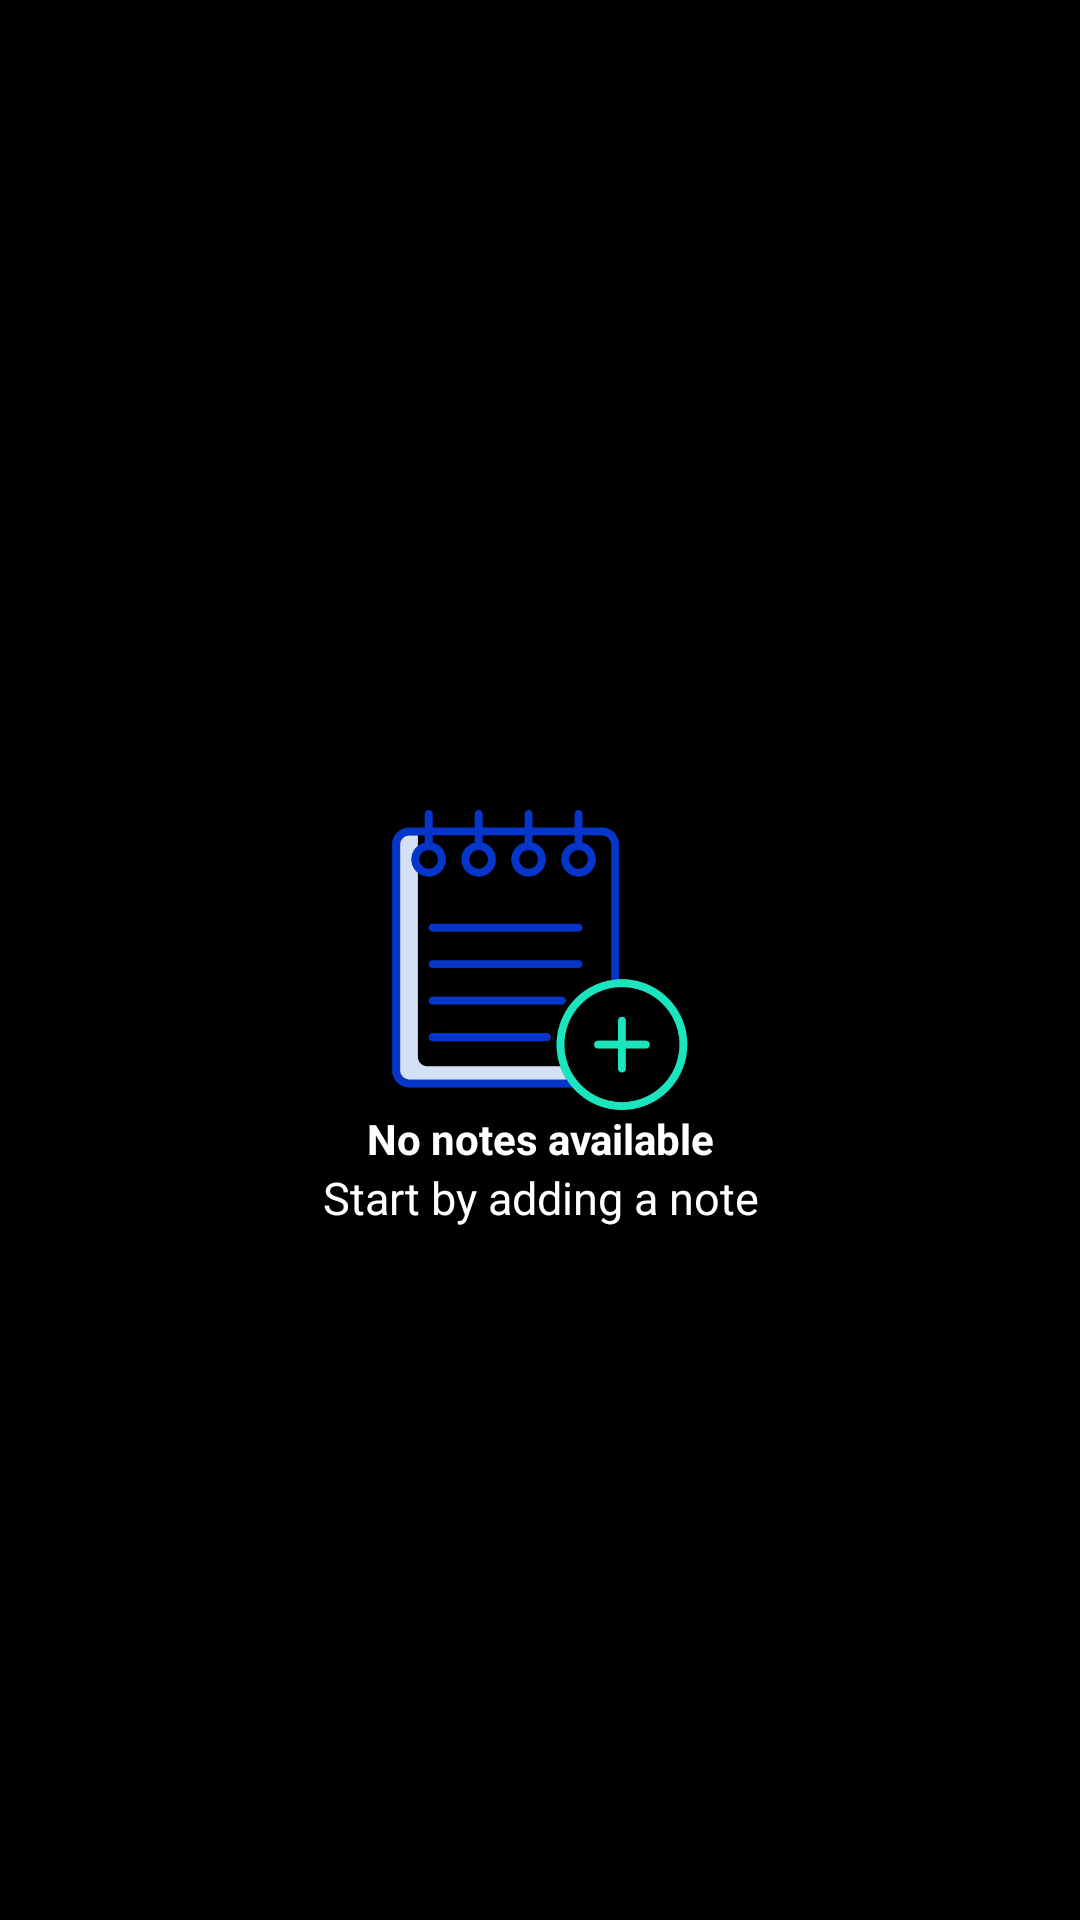

Reconstruct the res/layout file that produces this screen, plus the resources it refers to.
<!-- AndroidManifest.xml: application theme AppTheme -->
<!-- res/layout/empty_catalog.xml -->
<?xml version="1.0" encoding="utf-8"?>
<RelativeLayout xmlns:android="http://schemas.android.com/apk/res/android"
    android:id="@+id/empty_catalog"
    android:layout_width="match_parent"
    android:layout_height="match_parent"
    android:layout_centerInParent="true"
    android:background="#000000">

    <ImageView
        android:layout_centerInParent="true"
        android:id="@+id/empty_catalog_image"
        android:layout_width="match_parent"
        android:layout_height="100dp"
        android:layout_gravity="center_horizontal"
        android:src="@drawable/note_icon"
         />

    <TextView
        android:id="@+id/text_view_item"
        android:layout_width="match_parent"
        android:layout_height="wrap_content"
        android:layout_below="@id/empty_catalog_image"
        android:gravity="center"
        android:text="No notes available"
        android:textColor="#ffffff"
        android:textSize="14sp"
        android:textStyle="bold" />

    <TextView
        android:id="@+id/subtitle_text_view_item"
        android:layout_width="match_parent"
        android:layout_height="wrap_content"
        android:layout_below="@id/text_view_item"
        android:gravity="center_horizontal"
        android:textColor="#ffffff"
        android:text="Start by adding a note"
        android:textSize="15sp" />

</RelativeLayout>
<!-- resources referenced by this layout -->
<resources>
  <!-- drawable note_icon: png bitmap (drawable, 23948 bytes) -->
  <style name="AppTheme" parent="Theme.AppCompat.Light.DarkActionBar">
          
          <item name="colorPrimary">#212121</item>
          <item name="colorPrimaryDark">#212121</item>
          <item name="colorAccent">@color/colorAccent</item>
      </style>
  <color name="colorAccent">#D81B60</color>
</resources>
